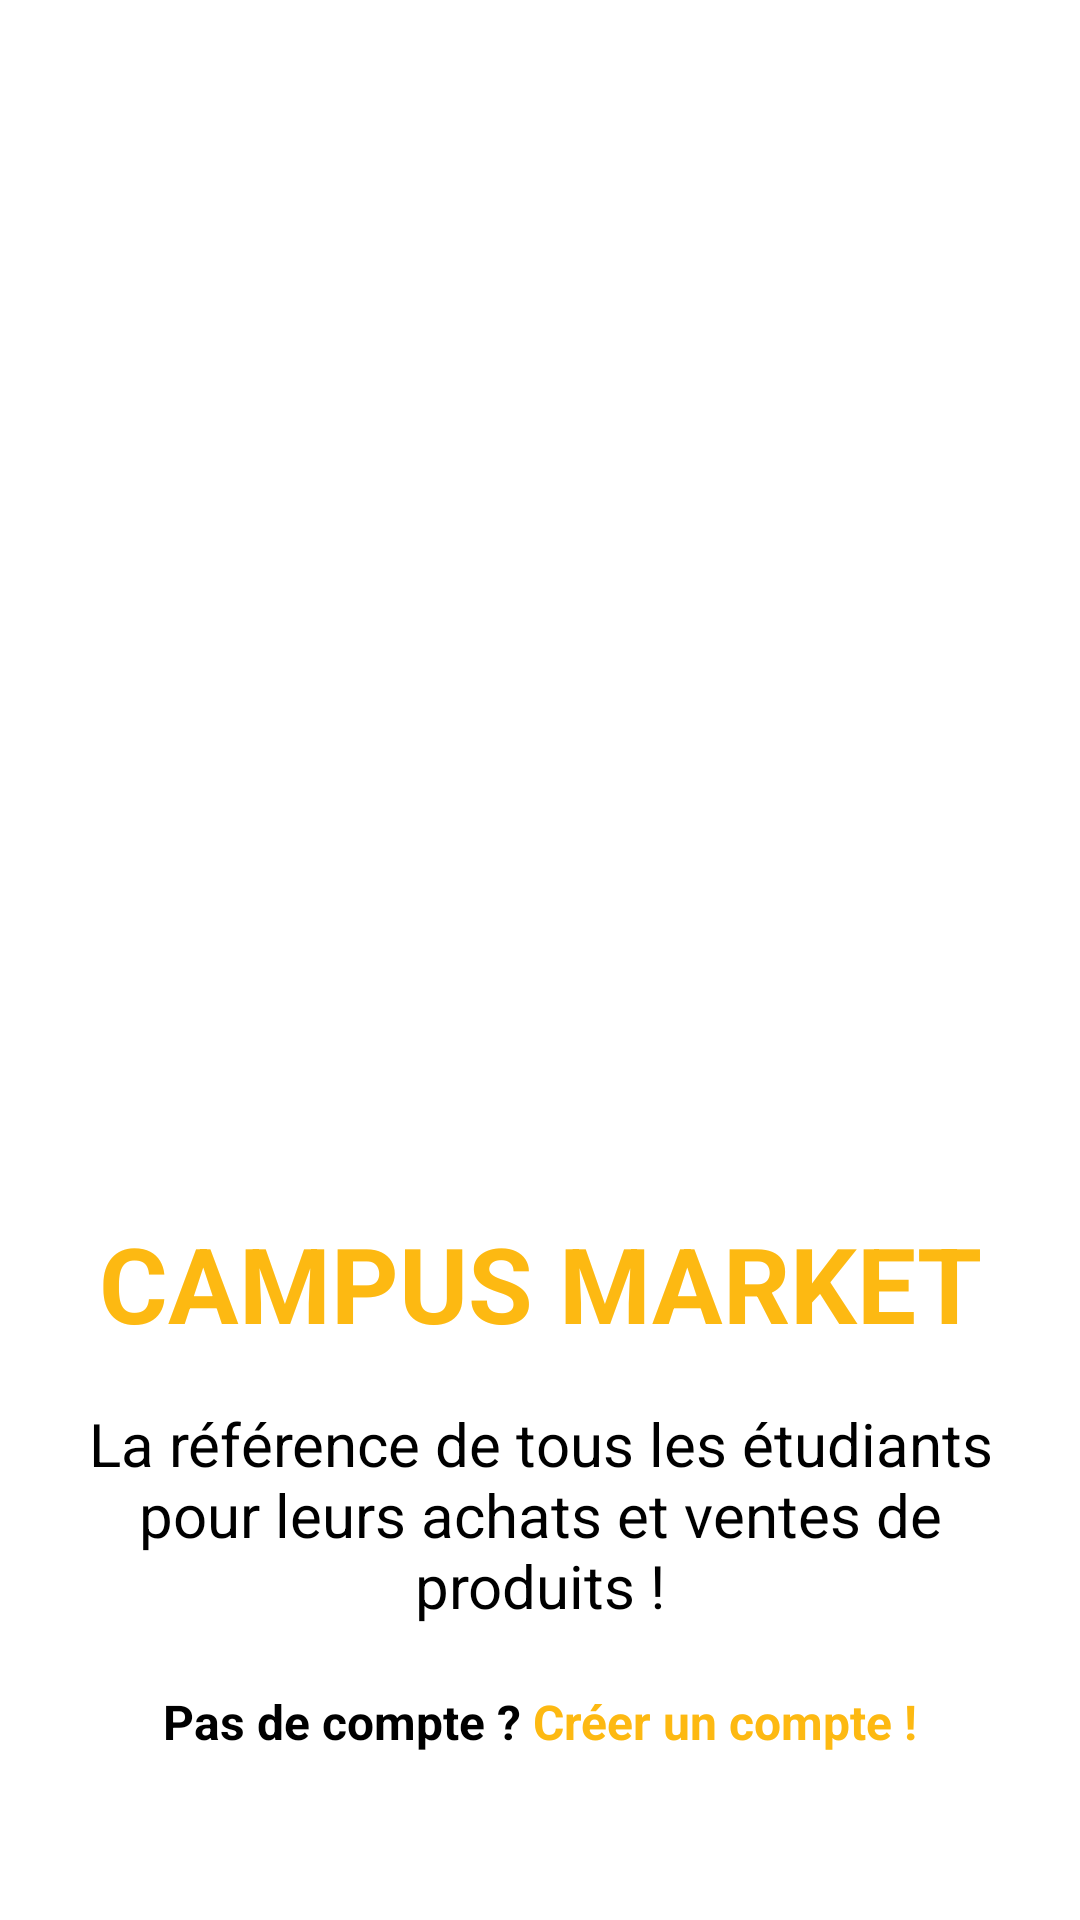

Reconstruct the res/layout file that produces this screen, plus the resources it refers to.
<!-- AndroidManifest.xml: application theme Theme.CampusMarket -->
<!-- res/layout/activity_intro.xml -->
<?xml version="1.0" encoding="utf-8"?>
<androidx.constraintlayout.widget.ConstraintLayout
    xmlns:android="http://schemas.android.com/apk/res/android"
    xmlns:app="http://schemas.android.com/apk/res-auto"
    android:id="@+id/main"
    xmlns:tools="http://schemas.android.com/tools"
    android:layout_width="match_parent"
    android:layout_height="match_parent"
    android:background="@color/white"
    tools:context=".activity.IntroActivity">

    
    <ScrollView
        android:layout_width="match_parent"
        android:layout_height="match_parent"
        android:fillViewport="true"
        android:padding="16dp">

        <androidx.constraintlayout.widget.ConstraintLayout
            android:layout_width="match_parent"
            android:layout_height="wrap_content">

            
            <ImageView
                android:id="@+id/imageView"
                android:layout_width="0dp"
                android:layout_height="0dp"
                android:layout_marginTop="20dp"
                android:scaleType="fitCenter"
                android:src="@drawable/intro"
                app:layout_constraintTop_toTopOf="parent"
                app:layout_constraintStart_toStartOf="parent"
                app:layout_constraintEnd_toEndOf="parent"
                app:layout_constraintDimensionRatio="16:9"
                app:layout_constraintHeight_default="percent"
                app:layout_constraintHeight_percent="0.575" />

            
            <TextView
                android:id="@+id/textView"
                android:layout_width="0dp"
                android:layout_height="wrap_content"
                android:layout_marginTop="10dp"
                android:text="@string/intro_title"
                android:textSize="35sp"
                android:textStyle="bold"
                android:textColor="@color/black"
                android:gravity="center"
                android:minHeight="?attr/actionBarSize"
                android:textAllCaps="true"
                app:layout_constraintTop_toBottomOf="@id/imageView"
                app:layout_constraintStart_toStartOf="parent"
                app:layout_constraintEnd_toEndOf="parent"/>

            
            <TextView
                android:id="@+id/textView2"
                android:layout_width="0dp"
                android:layout_height="wrap_content"
                android:layout_marginTop="8dp"
                android:text="@string/intro_sub_title"
                android:textSize="20sp"
                android:textColor="@color/black"
                android:gravity="center"
                android:minHeight="?attr/actionBarSize"
                app:layout_constraintTop_toBottomOf="@id/textView"
                app:layout_constraintStart_toStartOf="parent"
                app:layout_constraintEnd_toEndOf="parent"/>

            <TextView
                android:id="@+id/textView4"
                android:layout_width="0dp"
                android:layout_height="wrap_content"
                android:text="@string/pas_de_compte_cr_er_un_compte"
                android:textStyle="bold"
                android:textSize="16sp"
                android:textColor="@color/black"
                android:gravity="center"
                android:minHeight="?attr/actionBarSize"
                app:layout_constraintTop_toBottomOf="@id/textView2"
                app:layout_constraintStart_toStartOf="parent"
                app:layout_constraintEnd_toEndOf="@+id/startButton"
                android:layout_marginBottom="0dp"/>


            
            <androidx.appcompat.widget.AppCompatButton
                android:id="@+id/startButton"
                android:layout_width="0dp"
                android:layout_height="wrap_content"
                android:layout_marginTop="0dp"
                android:paddingVertical="12dp"
                android:background="@drawable/orange_button_bg"
                android:text="@string/let_s_get_started"
                android:textColor="@android:color/white"
                android:textSize="18sp"
                app:layout_constraintTop_toBottomOf="@id/textView4"
                app:layout_constraintStart_toStartOf="parent"
                app:layout_constraintEnd_toEndOf="parent"/>

            
            <TextView
                android:id="@+id/textView3"
                android:layout_width="wrap_content"
                android:layout_height="wrap_content"
                android:layout_marginTop="20dp"
                android:layout_marginBottom="30dp"
                android:text="@string/signing"
                android:textSize="16sp"
                android:textColor="@android:color/black"
                android:textStyle="bold"
                android:gravity="center"
                app:layout_constraintTop_toBottomOf="@id/startButton"
                app:layout_constraintStart_toStartOf="parent"
                app:layout_constraintEnd_toEndOf="parent"
                app:layout_constraintBottom_toBottomOf="parent"/>

        </androidx.constraintlayout.widget.ConstraintLayout>

    </ScrollView>
</androidx.constraintlayout.widget.ConstraintLayout>
<!-- resources referenced by this layout -->
<resources>
  <color name="black">#000000</color>
  <color name="white">#FFFFFFFF</color>
  <string name="intro_sub_title">
      La référence de tous les étudiants pour leurs achats et ventes de produits !</string>
  <string name="intro_title"><font color="#fdb912">Campus Market</font></string>
  <string name="let_s_get_started"><b><font color="#000000">Commencer</font></b></string>
  <string name="pas_de_compte_cr_er_un_compte">Pas de compte ?<font color="#fdb912"> Créer un compte !</font></string>
  <string name="signing">Déjà un compte ? <font color="#fdb912">Connectez-vous</font></string>
  <style name="Theme.CampusMarket" parent="Base.Theme.CampusMarket">
          <item name="android:windowTranslucentNavigation">true</item>
      </style>
  <style name="Base.Theme.CampusMarket" parent="Theme.Material3.DayNight.NoActionBar">
          
          
      </style>
</resources>
